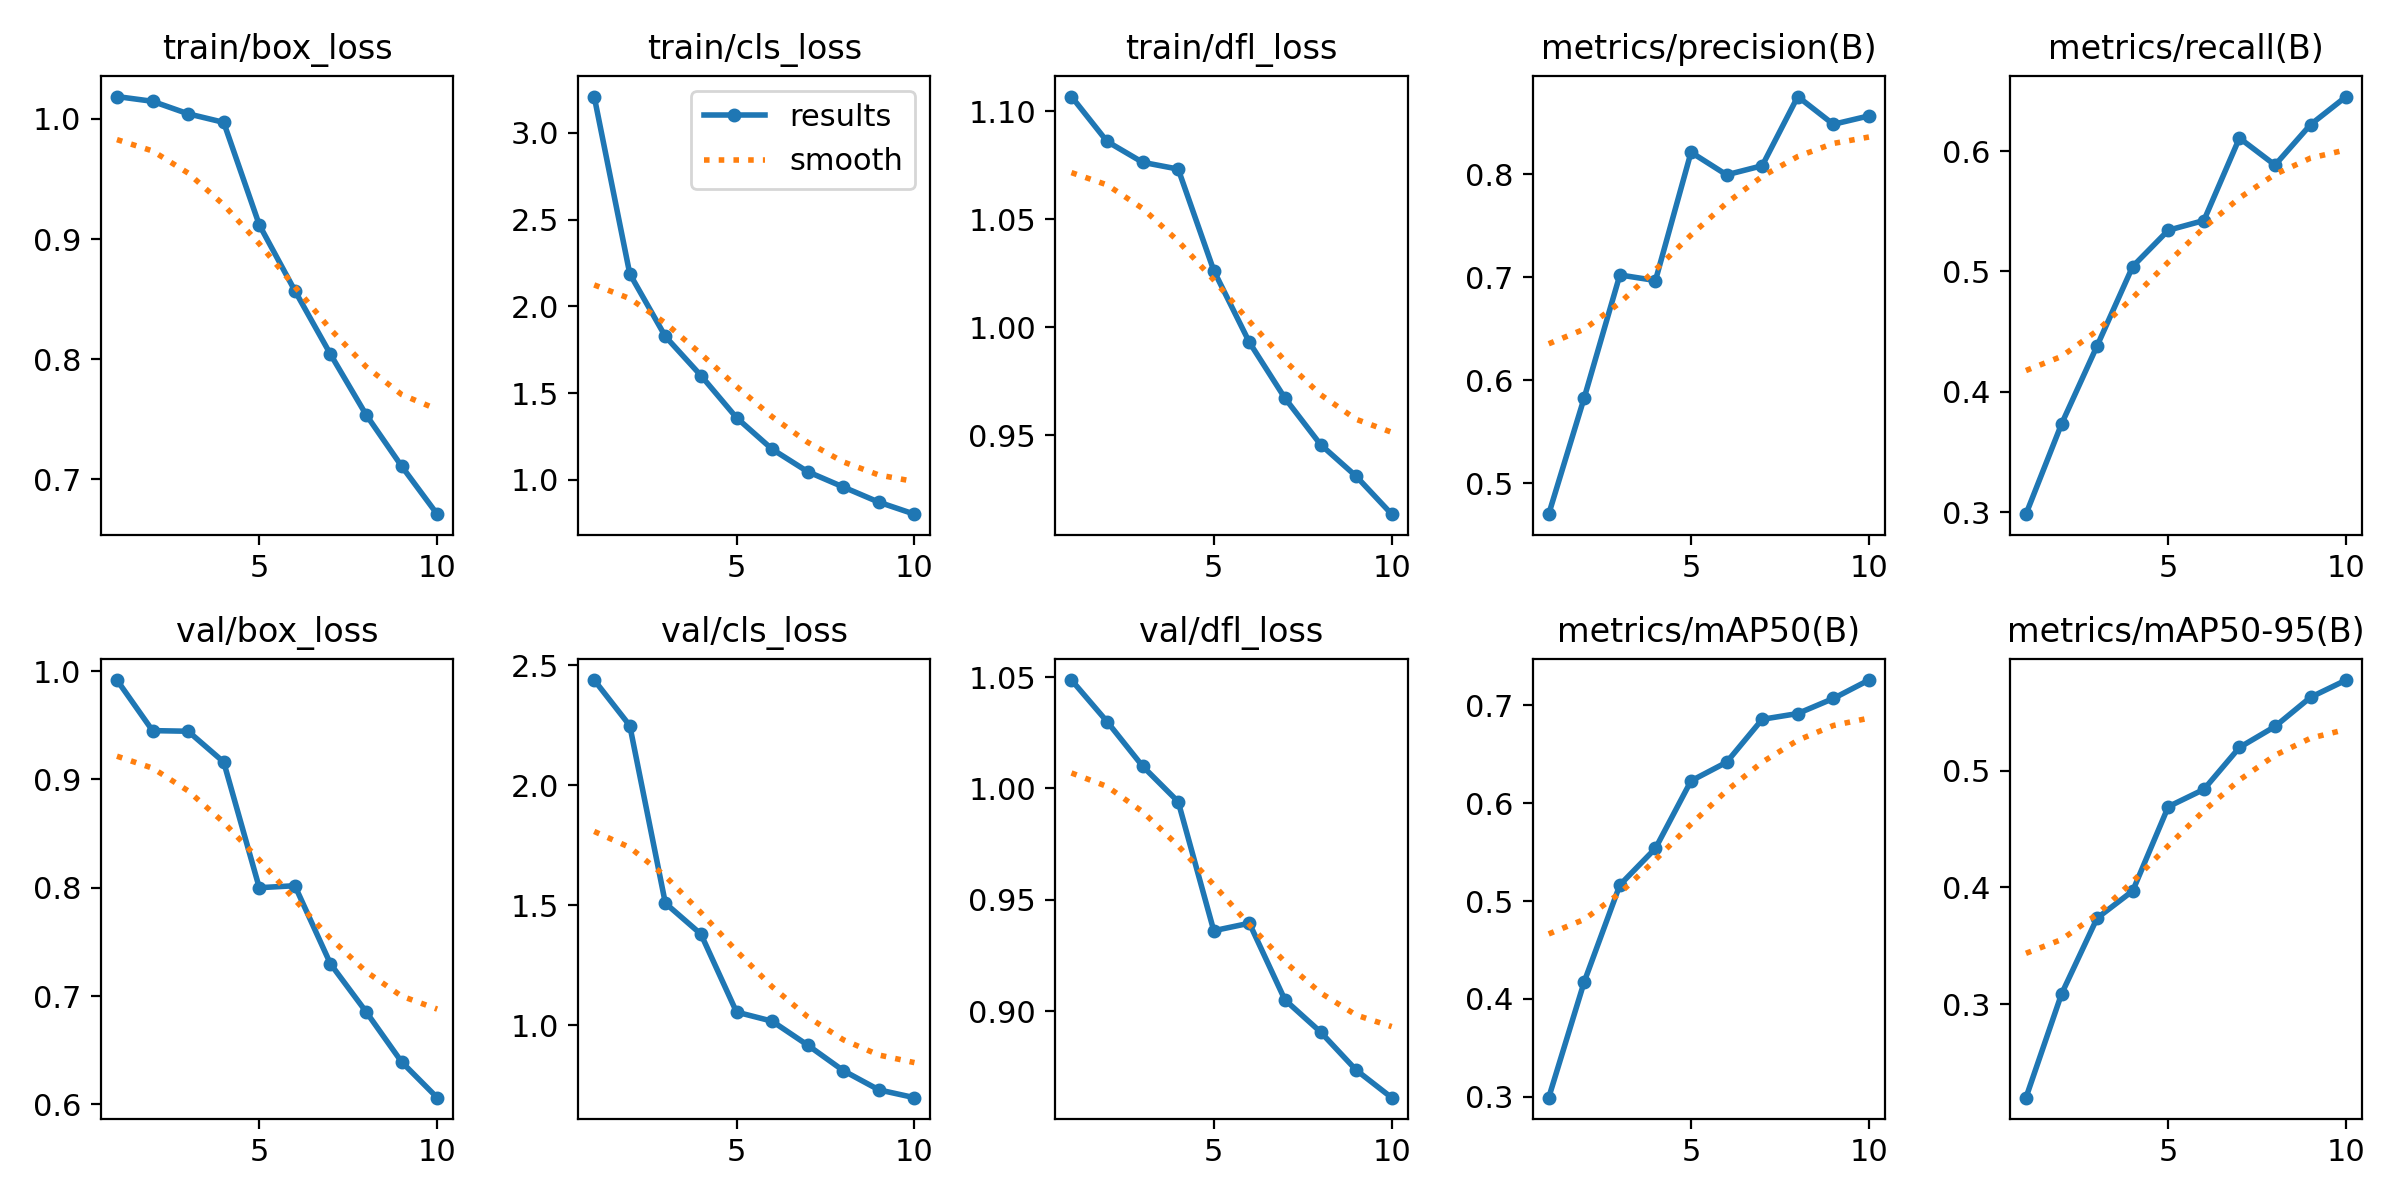

The data file committed next to this chart (first rows):
epoch, time, train/box_loss, train/cls_loss, train/dfl_loss, metrics/precision(B), metrics/recall(B), metrics/mAP50(B), metrics/mAP50-95(B), val/box_loss, val/cls_loss, val/dfl_loss, lr/pg0, lr/pg1, lr/pg2
1, 505.9, 1.019, 3.21, 1.107, 0.4699, 0.2984, 0.2992, 0.22, 0.9918, 2.438, 1.049, 0.0003007, 0.0003007, 0.0003007
2, 1009, 1.015, 2.188, 1.086, 0.5831, 0.3733, 0.4177, 0.3088, 0.9451, 2.249, 1.03, 0.0005439, 0.0005439, 0.0005439
3, 1510, 1.004, 1.827, 1.076, 0.7021, 0.4382, 0.5164, 0.3738, 0.9445, 1.509, 1.01, 0.0007272, 0.0007272, 0.0007272
4, 2009, 0.997, 1.602, 1.073, 0.6967, 0.5041, 0.5538, 0.397, 0.9161, 1.38, 0.994, 0.000639, 0.000639, 0.000639
5, 2506, 0.9118, 1.359, 1.026, 0.8212, 0.5342, 0.6227, 0.4691, 0.8, 1.056, 0.9361, 0.000549, 0.000549, 0.000549
6, 3005, 0.857, 1.177, 0.9931, 0.7993, 0.5423, 0.6417, 0.4839, 0.8019, 1.018, 0.9395, 0.000459, 0.000459, 0.000459
7, 3506, 0.8042, 1.048, 0.9672, 0.8081, 0.6108, 0.6856, 0.5198, 0.7298, 0.918, 0.905, 0.0003691, 0.0003691, 0.0003691
8, 4004, 0.7539, 0.9594, 0.9457, 0.8752, 0.5884, 0.6915, 0.5378, 0.6855, 0.8117, 0.8906, 0.0002791, 0.0002791, 0.0002791
9, 4499, 0.711, 0.8719, 0.9311, 0.8483, 0.622, 0.7068, 0.5628, 0.6392, 0.7316, 0.8735, 0.0001891, 0.0001891, 0.0001891
10, 5000, 0.6711, 0.8028, 0.9135, 0.8565, 0.6453, 0.7257, 0.5775, 0.6061, 0.6991, 0.8611, 9.9081e-05, 9.9081e-05, 9.9081e-05
